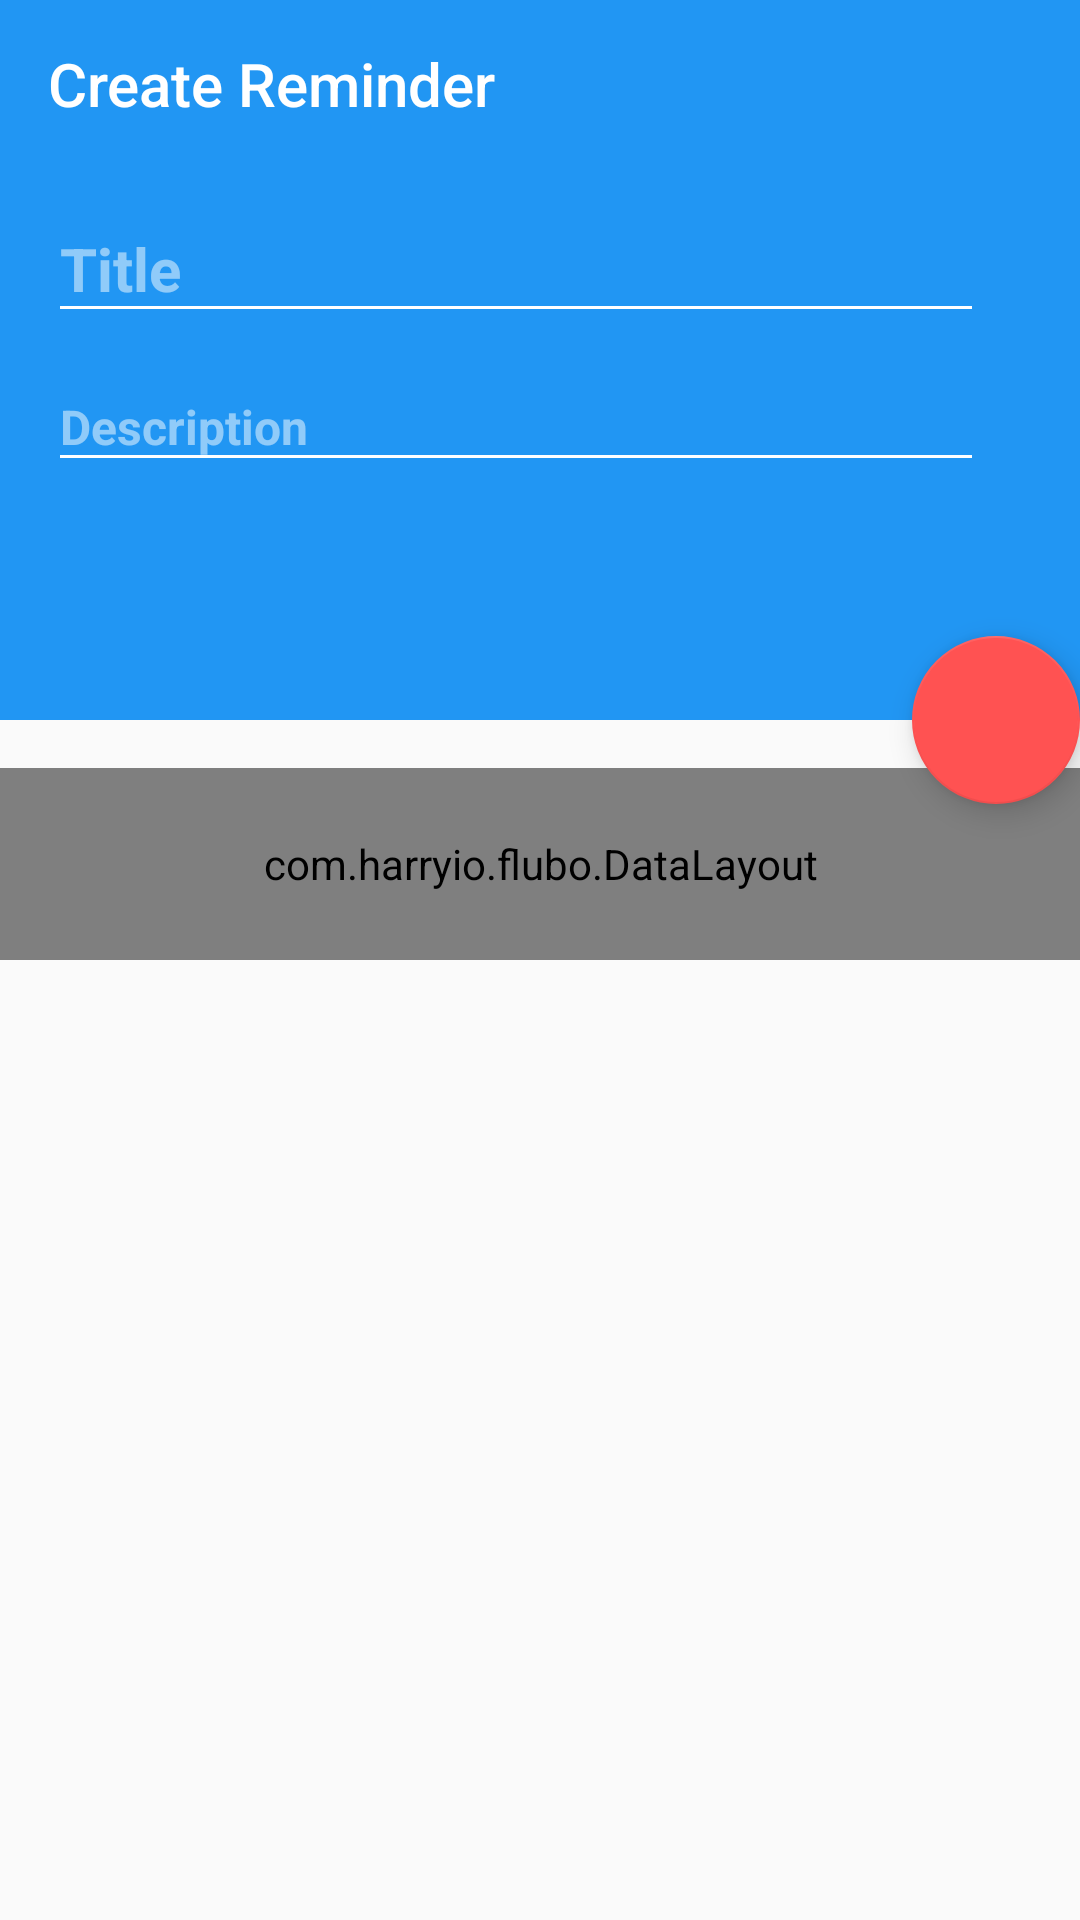

Android layout source for this screen:
<!-- AndroidManifest.xml: application theme AppTheme.NoActionBar -->
<!-- res/layout/activity_create_reminder.xml -->
<?xml version="1.0" encoding="utf-8"?>
<android.support.design.widget.CoordinatorLayout
    xmlns:android="http://schemas.android.com/apk/res/android"
    xmlns:app="http://schemas.android.com/apk/res-auto"
    xmlns:tools="http://schemas.android.com/tools"
    android:layout_width="match_parent"
    android:layout_height="match_parent">

    <LinearLayout
        android:layout_width="match_parent"
        android:layout_height="match_parent"
        android:orientation="vertical"
        tools:context="io.theappx.simpletodo.activity.CreateTodoActivity">

        <android.support.design.widget.AppBarLayout
            android:id="@+id/appBar"
            android:layout_width="match_parent"
            android:layout_height="240dp"
            android:theme="@style/AppTheme.AppBarOverlay">

            <View
                android:layout_width="0dp"
                android:layout_height="0dp"
                android:focusable="true"
                android:focusableInTouchMode="true"/>

            <android.support.v7.widget.Toolbar
                android:id="@+id/toolbar"
                android:layout_width="match_parent"
                android:layout_height="?attr/actionBarSize"
                android:background="?attr/colorPrimary"
                app:popupTheme="@style/AppTheme.PopupOverlay"
                app:title="@string/activity_create_title"/>

            <android.support.design.widget.TextInputLayout
                android:layout_width="match_parent"
                android:layout_height="wrap_content">

                <EditText
                    android:id="@+id/title"
                    android:layout_width="match_parent"
                    android:layout_height="wrap_content"
                    android:layout_marginLeft="16dp"
                    android:layout_marginStart="16dp"
                    android:layout_marginRight="32dp"
                    android:layout_marginEnd="32dp"
                    android:layout_marginTop="16dp"
                    android:hint="@string/title"
                    android:inputType="textCapSentences"
                    android:maxLines="2"
                    android:textColor="@color/white"
                    android:textSize="20sp"
                    android:textStyle="bold"
                    />

            </android.support.design.widget.TextInputLayout>

            <android.support.design.widget.TextInputLayout
                android:layout_width="match_parent"
                android:layout_height="wrap_content">

                <EditText
                    android:id="@+id/description"
                    android:layout_width="match_parent"
                    android:layout_height="wrap_content"
                    android:layout_marginLeft="16dp"
                    android:layout_marginStart="16dp"
                    android:layout_marginRight="32dp"
                    android:layout_marginEnd="32dp"
                    android:layout_marginTop="16dp"
                    android:hint="@string/description"
                    android:inputType="textCapSentences"
                    android:maxLines="2"
                    android:textColor="@color/white"
                    android:textSize="16sp"
                    android:textStyle="bold"
                    />

            </android.support.design.widget.TextInputLayout>

        </android.support.design.widget.AppBarLayout>

        <com.harryio.flubo.DataLayout
            android:id="@+id/remindView"
            android:layout_width="match_parent"
            android:layout_height="?listPreferredItemHeight"
            android:layout_marginTop="16dp"
            app:dataDefaultValue="OFF"
            app:dataIcon="@drawable/ic_alarm_add"
            app:dataTitle="Reminder"/>

        <ScrollView
            android:layout_width="match_parent"
            android:layout_height="wrap_content"
            android:scrollbars="none">

            <LinearLayout
                android:id="@+id/dateTimeView"
                android:layout_width="match_parent"
                android:layout_height="wrap_content"
                android:orientation="vertical">

                <com.harryio.flubo.DataLayout
                    android:id="@+id/dateView"
                    android:layout_width="match_parent"
                    android:layout_height="?listPreferredItemHeight"
                    android:layout_marginTop="4dp"
                    android:visibility="gone"
                    app:dataIcon="@drawable/ic_date"
                    app:dataTitle="Date"/>

                <com.harryio.flubo.DataLayout
                    android:id="@+id/timeView"
                    android:layout_width="match_parent"
                    android:layout_height="?listPreferredItemHeight"
                    android:layout_marginTop="4dp"
                    android:visibility="gone"
                    app:dataIcon="@drawable/ic_time"
                    app:dataTitle="Time"/>

                <com.harryio.flubo.DataLayout
                    android:id="@+id/repeatView"
                    android:layout_width="match_parent"
                    android:layout_height="?listPreferredItemHeight"
                    android:layout_marginTop="4dp"
                    android:visibility="gone"
                    app:dataIcon="@drawable/ic_repeat"
                    app:dataTitle="Repeat"/>

            </LinearLayout>

        </ScrollView>

    </LinearLayout>

    <android.support.design.widget.FloatingActionButton
        android:id="@+id/fab"
        android:layout_width="wrap_content"
        android:layout_height="wrap_content"
        android:layout_margin="@dimen/fab_margin"
        app:layout_anchor="@id/appBar"
        app:layout_anchorGravity="bottom|right|end"
        app:srcCompat="@drawable/ic_send"/>

</android.support.design.widget.CoordinatorLayout>
<!-- resources referenced by this layout -->
<resources>
  <color name="white">#fff</color>
  <!-- drawable ic_date (drawable) -->
  <?xml version="1.0" encoding="utf-8"?>
  <vector xmlns:android="http://schemas.android.com/apk/res/android"
          android:width="24dp"
          android:height="24dp"
          android:viewportHeight="24"
          android:viewportWidth="24">
      <path
          android:fillColor="#616161"
          android:pathData="M19,19H5V8H19M16,1V3H8V1H6V3H5C3.89,3 3,3.89 3,5V19A2,2 0 0,0 5,21H19A2,2 0 0,0 21,19V5C21,3.89 20.1,3 19,3H18V1M17,12H12V17H17V12Z"/>
  </vector>
  <!-- drawable ic_repeat (drawable) -->
  <?xml version="1.0" encoding="utf-8"?>
  <vector xmlns:android="http://schemas.android.com/apk/res/android"
          android:width="24dp"
          android:height="24dp"
          android:viewportHeight="24"
          android:viewportWidth="24">
      <path
          android:fillColor="#616161"
          android:pathData="M17,17H7V14L3,18L7,22V19H19V13H17M7,7H17V10L21,6L17,2V5H5V11H7V7Z"/>
  </vector>
  <!-- drawable ic_time (drawable) -->
  <?xml version="1.0" encoding="UTF-8" standalone="no"?>
  <vector xmlns:android="http://schemas.android.com/apk/res/android"
          android:width="24dp"
          android:height="24dp"
          android:viewportHeight="24"
          android:viewportWidth="24">
      <path
          android:fillColor="#616161"
          android:pathData="M12,20A8,8 0 0,0 20,12A8,8 0 0,0 12,4A8,8 0 0,0 4,12A8,8 0 0,0 12,20M12,2A10,10 0 0,1 22,12A10,10 0 0,1 12,22C6.47,22 2,17.5 2,12A10,10 0 0,1 12,2M12.5,7V12.25L17,14.92L16.25,16.15L11,13V7H12.5Z"/>
  </vector>
  <string name="activity_create_title">Create Reminder</string>
  <string name="description">Description</string>
  <string name="title">Title</string>
  <style name="AppTheme.AppBarOverlay" parent="ThemeOverlay.AppCompat.Dark.ActionBar" />
  <style name="AppTheme.PopupOverlay" parent="ThemeOverlay.AppCompat.Light" />
  <style name="AppTheme.NoActionBar">
          <item name="windowActionBar">false</item>
          <item name="windowNoTitle">true</item>
      </style>
</resources>
